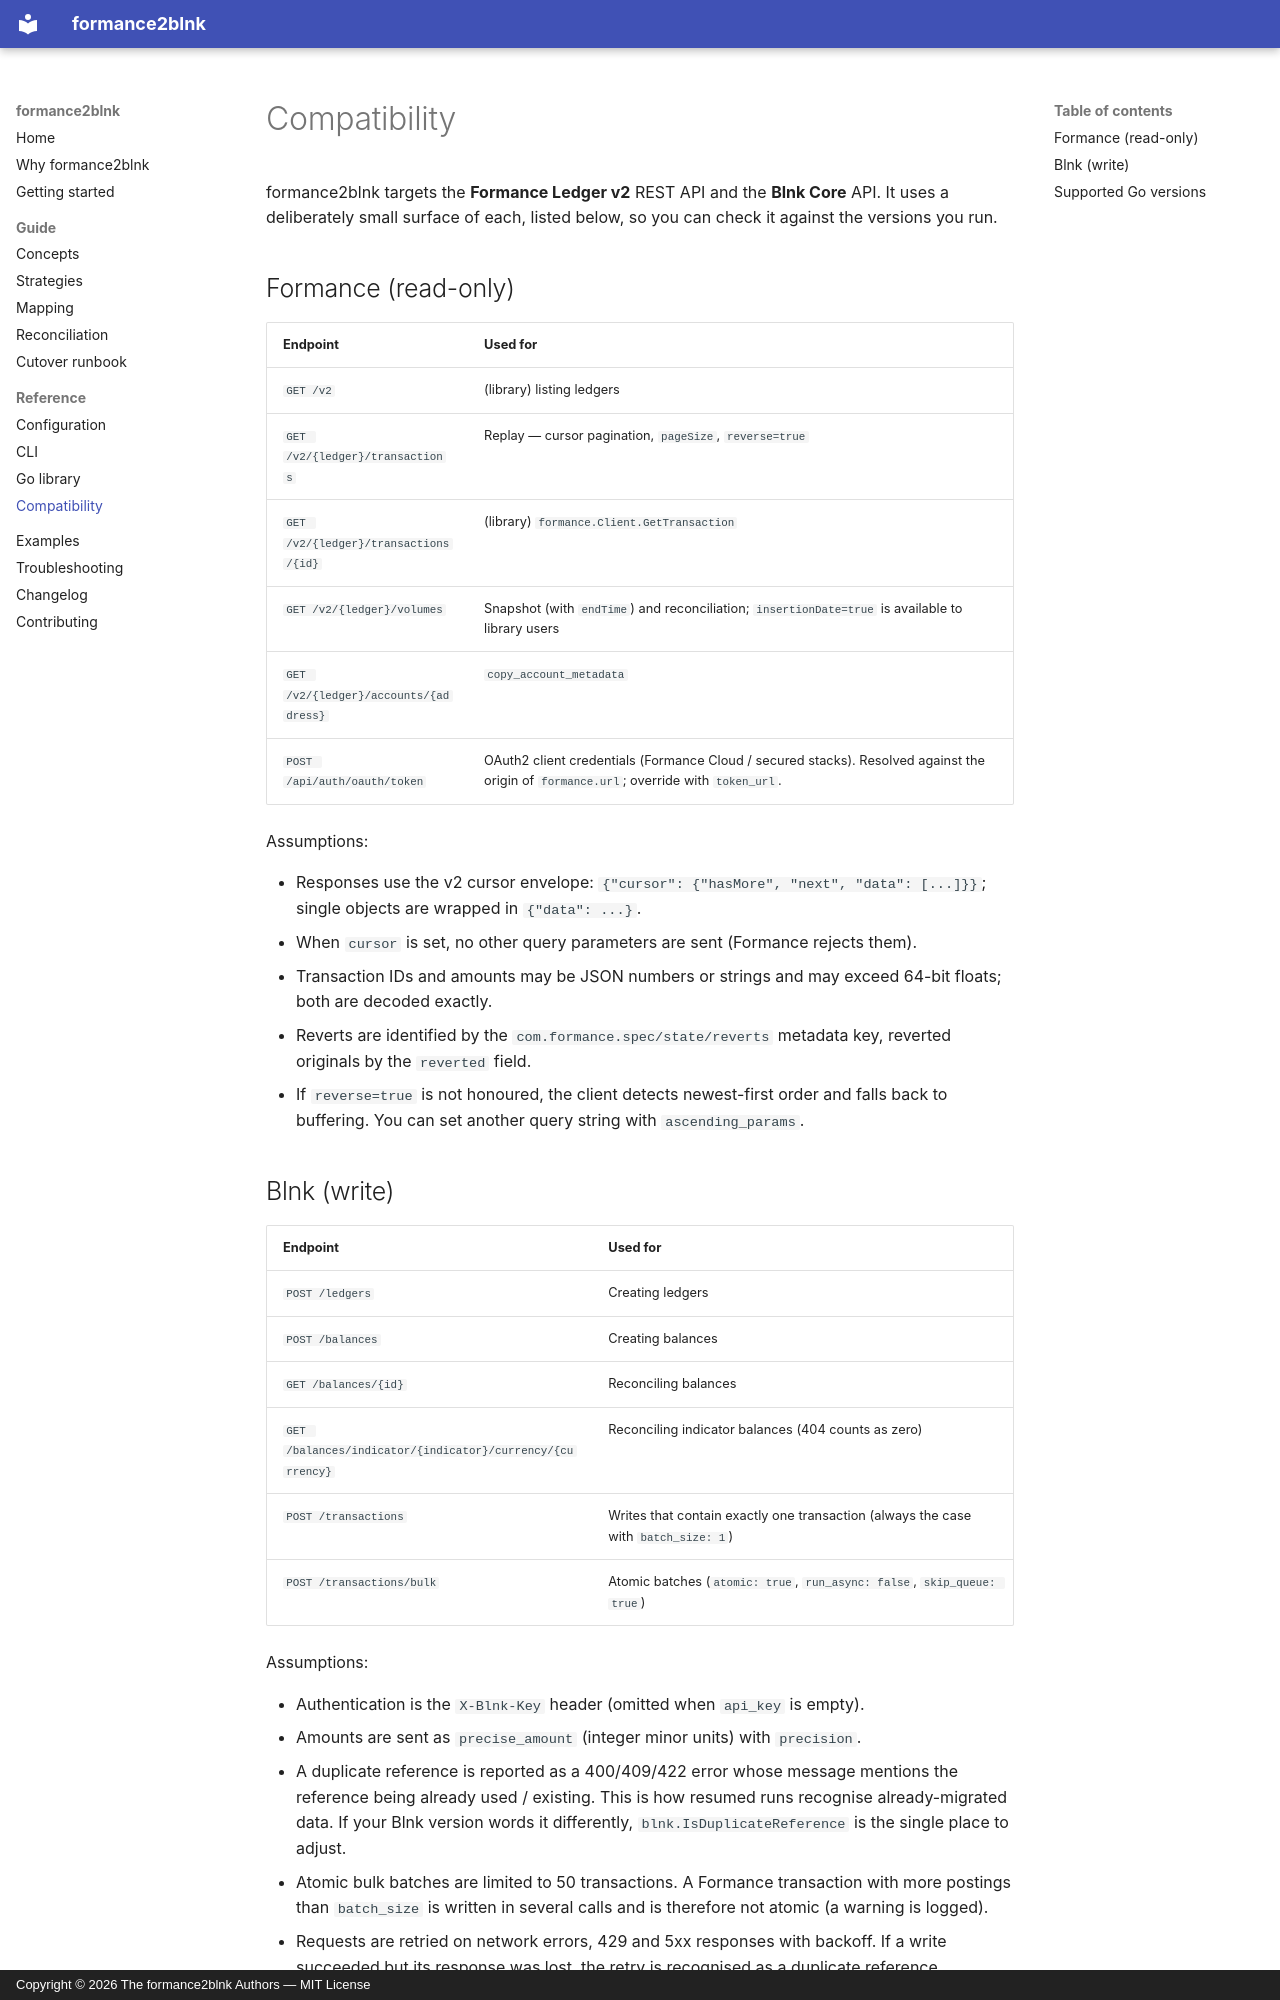

repository: otyang/formance2blnk · page: compatibility/index.html · generator: mkdocs · copyright: Copyright © 2026 The formance2blnk Authors — MIT License

# Compatibility

formance2blnk targets the **Formance Ledger v2** REST API and the **Blnk Core** API. It uses a deliberately small surface of each, listed below, so you can check it against the versions you run.

## Formance (read-only)

| Endpoint | Used for |
| --- | --- |
| `GET /v2` | (library) listing ledgers |
| `GET /v2/{ledger}/transactions` | Replay — cursor pagination, `pageSize`, `reverse=true` |
| `GET /v2/{ledger}/transactions/{id}` | (library) `formance.Client.GetTransaction` |
| `GET /v2/{ledger}/volumes` | Snapshot (with `endTime`) and reconciliation; `insertionDate=true` is available to library users |
| `GET /v2/{ledger}/accounts/{address}` | `copy_account_metadata` |
| `POST /api/auth/oauth/token` | OAuth2 client credentials (Formance Cloud / secured stacks). Resolved against the origin of `formance.url`; override with `token_url`. |

Assumptions:

- Responses use the v2 cursor envelope: `{"cursor": {"hasMore", "next", "data": [...]}}`; single objects are wrapped in `{"data": ...}`.
- When `cursor` is set, no other query parameters are sent (Formance rejects them).
- Transaction IDs and amounts may be JSON numbers or strings and may exceed 64-bit floats; both are decoded exactly.
- Reverts are identified by the `com.formance.spec/state/reverts` metadata key, reverted originals by the `reverted` field.
- If `reverse=true` is not honoured, the client detects newest-first order and falls back to buffering. You can set another query string with `ascending_params`.
